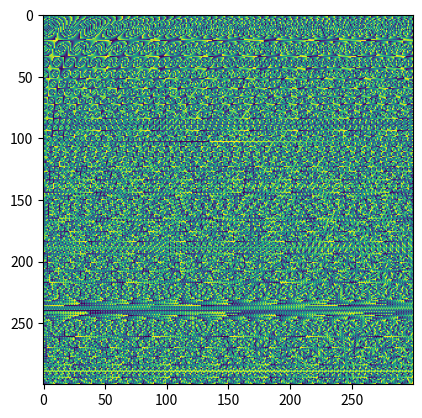

Generate this figure with matplotlib:
import matplotlib.pyplot as pyplot


def fuel_level(x, y, serial=6303):
    print(x, y)
    fuel = ((x + 10) * y + serial) * (x + 10)
    return (fuel // 100) % 10 - 5


def neighbor_sum(data, x, y):
    return sum([sum([data[x+dx][y+dy] for dy in [-1,0,1]]) for dx in [-1,0,1]])

fuel_levels = [[fuel_level(x, y) for y in range(1, 301)] for x in range(1, 301)]

max_level = 0
max_coordinate = None
neighbor_sums = [[neighbor_sum(fuel_levels, x, y) for y in range(1, 299)] for x in range(1, 299)]
for x in range(1, 299):
    for y in range(1, 299):
        sum_of_neighbors = neighbor_sum(fuel_levels, x, y)
        if sum_of_neighbors > max_level:
            max_level = sum_of_neighbors
            max_coordinate = (x, y)

print(max_level, max_coordinate)
pyplot.imshow(fuel_levels)
#pyplot.imshow(neighbor_sums)
pyplot.show()
